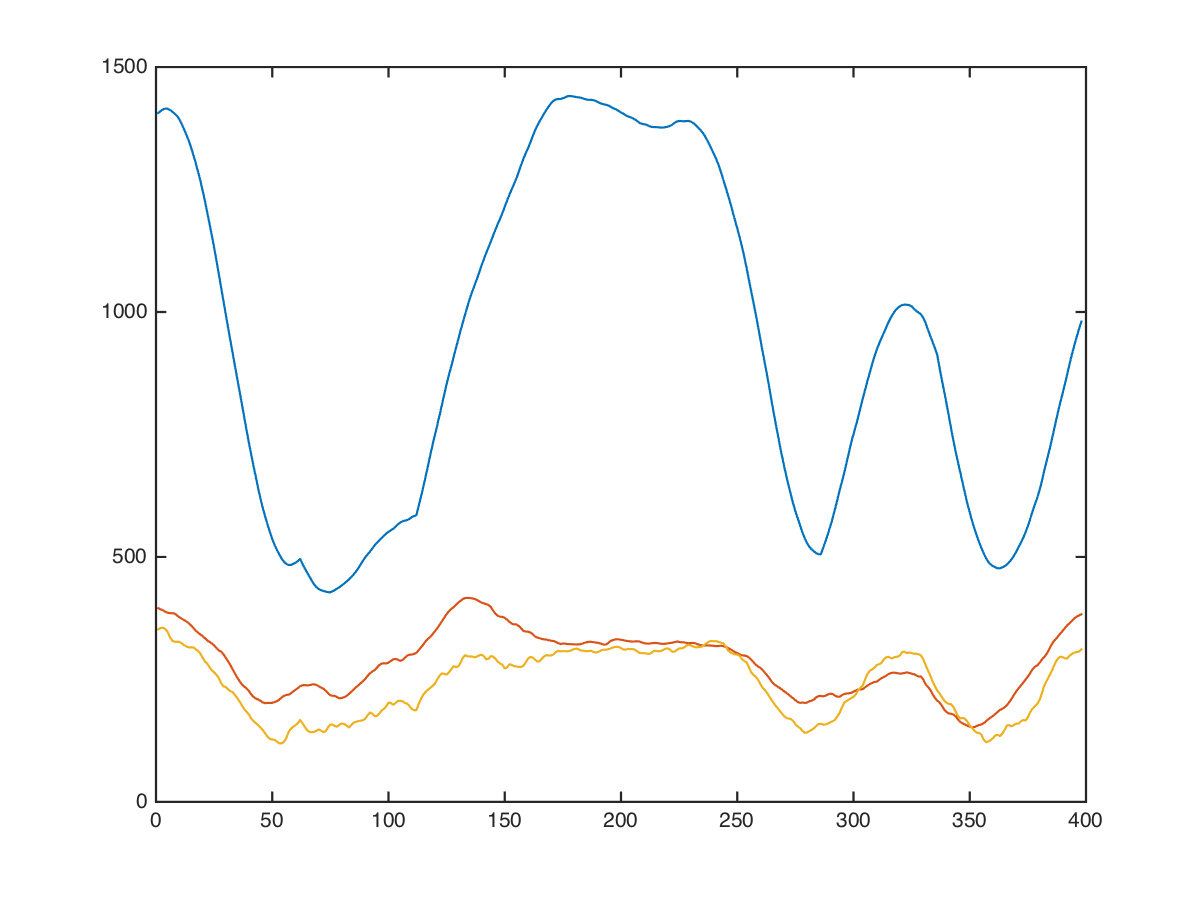

The file beside this chart, header and first rows:
back, dumbbell-row, , 35, 10, 1064, 432, 232
back, dumbbell-row, , 35, 10, 1078, 400, 239
back, dumbbell-row, , 35, 10, 1098, 364, 254
back, dumbbell-row, , 35, 10, 1124, 410, 314
back, dumbbell-row, , 35, 10, 1161, 404, 446
back, dumbbell-row, , 35, 10, 1211, 350, 652
back, dumbbell-row, , 35, 10, 1180, 286, 393
back, dumbbell-row, , 35, 10, 1142, 276, 178
back, dumbbell-row, , 35, 10, 1106, 396, 182
back, dumbbell-row, , 35, 10, 1162, 404, 240
back, dumbbell-row, , 35, 10, 1248, 368, 311
back, dumbbell-row, , 35, 10, 1254, 362, 301
back, dumbbell-row, , 35, 10, 1238, 360, 306
back, dumbbell-row, , 35, 10, 1204, 360, 326
back, dumbbell-row, , 35, 10, 1258, 382, 224
back, dumbbell-row, , 35, 10, 1308, 391, 159
back, dumbbell-row, , 35, 10, 1324, 361, 209
back, dumbbell-row, , 35, 10, 1328, 359, 256
back, dumbbell-row, , 35, 10, 1330, 368, 308
back, dumbbell-row, , 35, 10, 1350, 362, 422
back, dumbbell-row, , 35, 10, 1380, 368, 398
back, dumbbell-row, , 35, 10, 1420, 382, 232
back, dumbbell-row, , 35, 10, 1428, 402, 234
back, dumbbell-row, , 35, 10, 1440, 419, 257
back, dumbbell-row, , 35, 10, 1464, 429, 287
back, dumbbell-row, , 35, 10, 1486, 404, 320
back, dumbbell-row, , 35, 10, 1506, 372, 359
back, dumbbell-row, , 35, 10, 1526, 406, 429
back, dumbbell-row, , 35, 10, 1536, 434, 366
back, dumbbell-row, , 35, 10, 1536, 454, 172
back, dumbbell-row, , 35, 10, 1554, 465, 238
back, dumbbell-row, , 35, 10, 1568, 472, 314
back, dumbbell-row, , 35, 10, 1568, 472, 350
back, dumbbell-row, , 35, 10, 1575, 468, 356
back, dumbbell-row, , 35, 10, 1584, 463, 364
back, dumbbell-row, , 35, 10, 1590, 453, 490
back, dumbbell-row, , 35, 10, 1597, 430, 540
back, dumbbell-row, , 35, 10, 1607, 396, 514
back, dumbbell-row, , 35, 10, 1594, 428, 408
back, dumbbell-row, , 35, 10, 1590, 459, 337
back, dumbbell-row, , 35, 10, 1610, 469, 367
back, dumbbell-row, , 35, 10, 1616, 434, 418
back, dumbbell-row, , 35, 10, 1614, 384, 471
back, dumbbell-row, , 35, 10, 1588, 384, 461
back, dumbbell-row, , 35, 10, 1561, 394, 464
back, dumbbell-row, , 35, 10, 1531, 414, 478
back, dumbbell-row, , 35, 10, 1501, 362, 538
back, dumbbell-row, , 35, 10, 1471, 338, 550
back, dumbbell-row, , 35, 10, 1441, 398, 434
back, dumbbell-row, , 35, 10, 1390, 360, 390
back, dumbbell-row, , 35, 10, 1332, 288, 374
back, dumbbell-row, , 35, 10, 1292, 282, 354
back, dumbbell-row, , 35, 10, 1252, 278, 289
back, dumbbell-row, , 35, 10, 1212, 272, 179
back, dumbbell-row, , 35, 10, 1150, 294, 154
back, dumbbell-row, , 35, 10, 1082, 304, 116
back, dumbbell-row, , 35, 10, 1006, 280, 20
back, dumbbell-row, , 35, 10, 942, 240, 76
back, dumbbell-row, , 35, 10, 882, 202, 188
back, dumbbell-row, , 35, 10, 822, 222, 222
back, dumbbell-row, , 35, 10, 772, 230, 192
... 387 more rows
